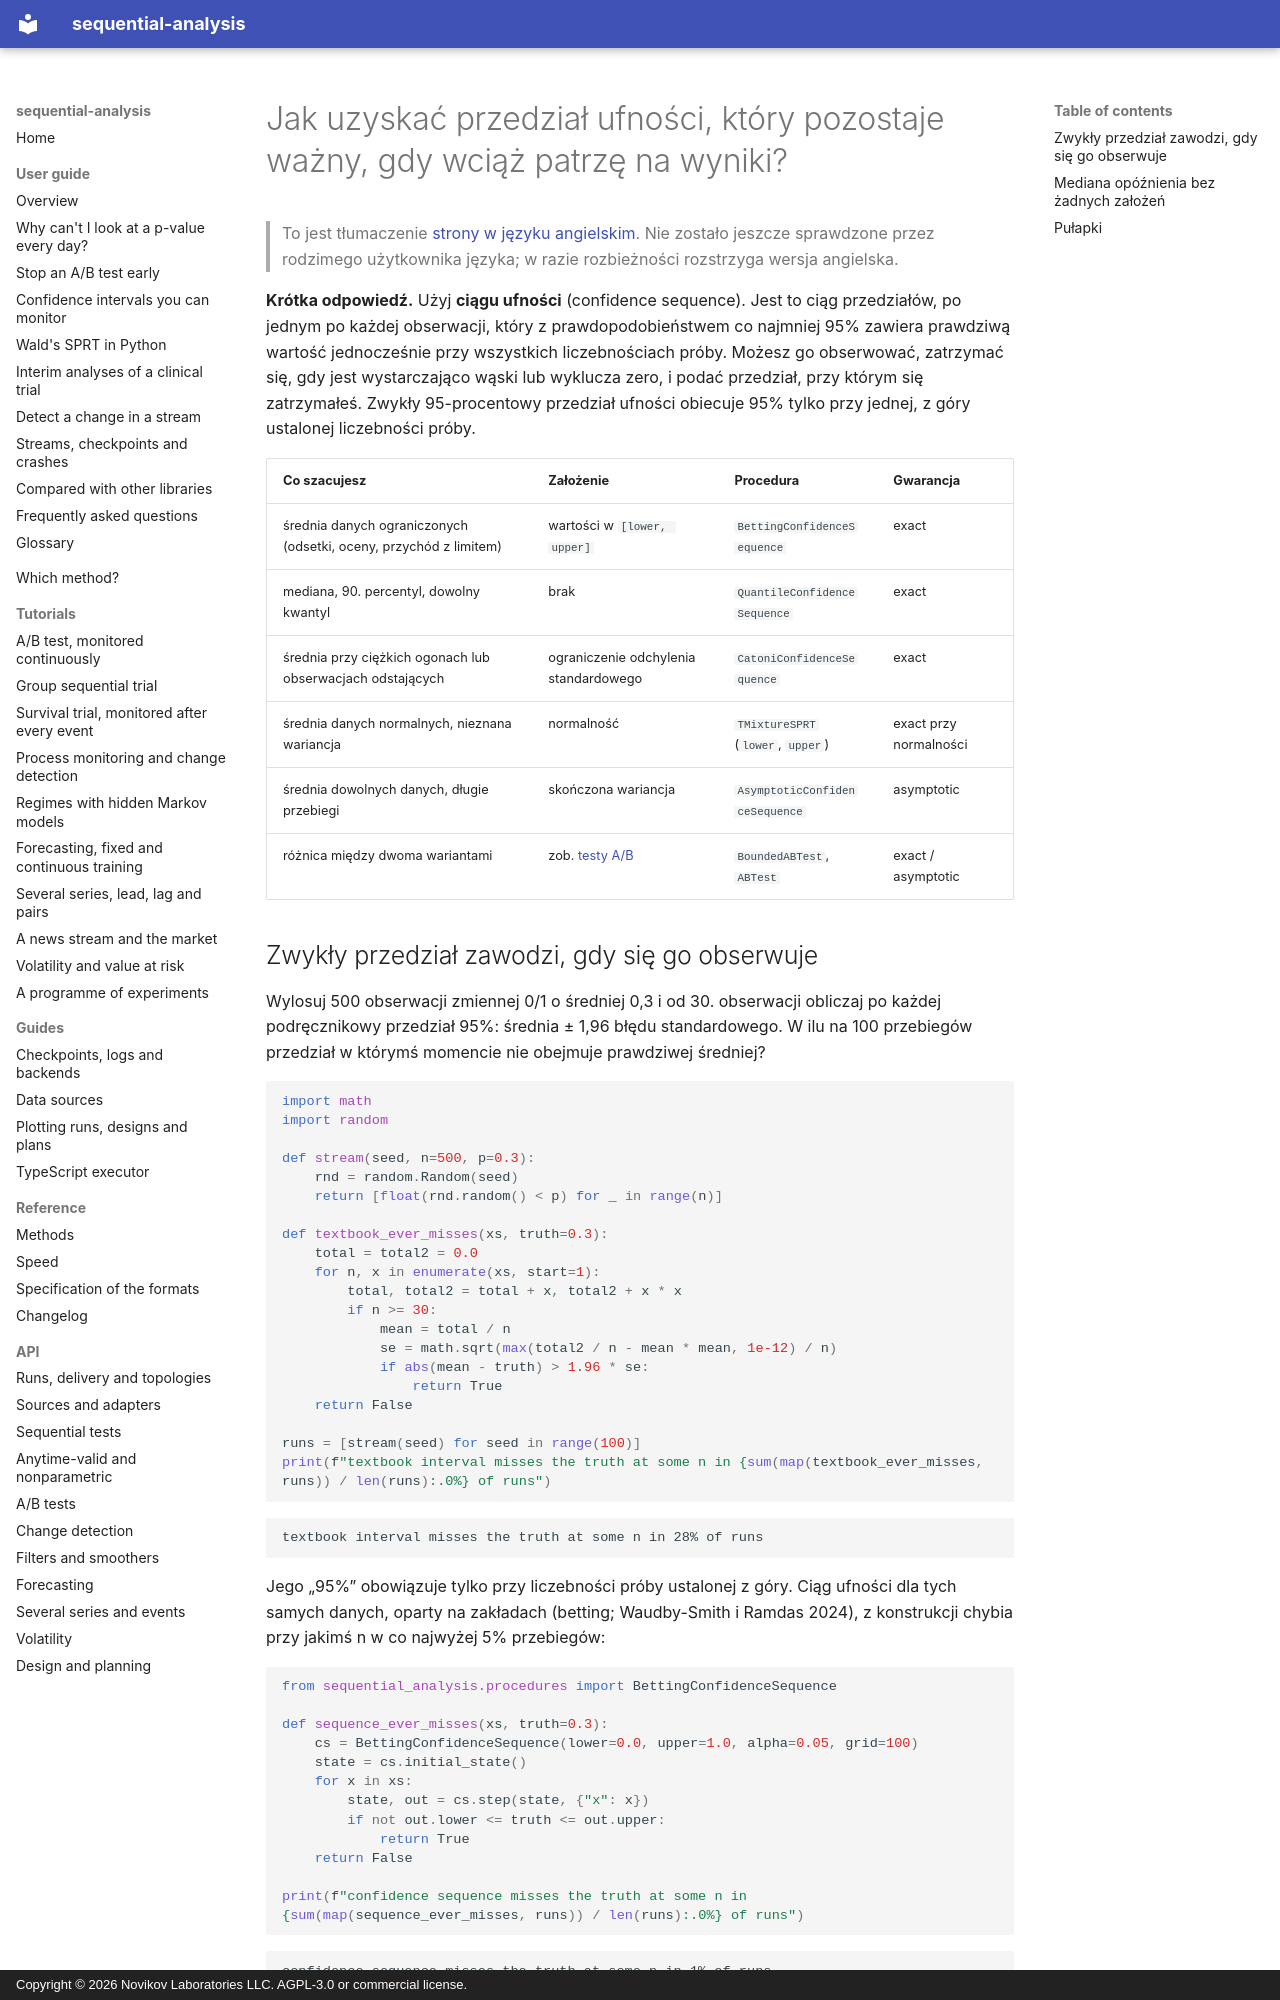

repository: andre-a-no/sequential-analysis · page: pl/guide/confidence-sequences/index.html · generator: mkdocs · copyright: Copyright © 2026 Novikov Laboratories LLC. AGPL-3.0 or commercial license.

---
description: Ciągi ufności (confidence sequences) to przedziały ufności ważne jednocześnie przy każdej liczebności próby, dzięki czemu można je monitorować w sposób ciągły. Jak obliczyć je w Pythonie dla ograniczonej średniej, mediany lub kwantyla oraz średniej o ciężkich ogonach, z sequential-analysis.
language: pl
---

# Jak uzyskać przedział ufności, który pozostaje ważny, gdy wciąż patrzę na wyniki?

> To jest tłumaczenie [strony w języku angielskim](../../guide/confidence-sequences.md). Nie zostało jeszcze sprawdzone przez rodzimego użytkownika języka; w razie rozbieżności rozstrzyga wersja angielska.

**Krótka odpowiedź.** Użyj **ciągu ufności** (confidence sequence). Jest to
ciąg przedziałów, po jednym po każdej obserwacji, który z prawdopodobieństwem
co najmniej 95% zawiera prawdziwą wartość jednocześnie przy wszystkich
liczebnościach próby. Możesz go obserwować, zatrzymać się, gdy jest
wystarczająco wąski lub wyklucza zero, i podać przedział, przy którym się
zatrzymałeś. Zwykły 95-procentowy przedział ufności obiecuje 95% tylko przy
jednej, z góry ustalonej liczebności próby.

| Co szacujesz | Założenie | Procedura | Gwarancja |
|---|---|---|---|
| średnia danych ograniczonych (odsetki, oceny, przychód z limitem) | wartości w `[lower, upper]` | `BettingConfidenceSequence` | exact |
| mediana, 90. percentyl, dowolny kwantyl | brak | `QuantileConfidenceSequence` | exact |
| średnia przy ciężkich ogonach lub obserwacjach odstających | ograniczenie odchylenia standardowego | `CatoniConfidenceSequence` | exact |
| średnia danych normalnych, nieznana wariancja | normalność | `TMixtureSPRT` (`lower`, `upper`) | exact przy normalności |
| średnia dowolnych danych, długie przebiegi | skończona wariancja | `AsymptoticConfidenceSequence` | asymptotic |
| różnica między dwoma wariantami | zob. [testy A/B](ab-testing.md) | `BoundedABTest`, `ABTest` | exact / asymptotic |

## Zwykły przedział zawodzi, gdy się go obserwuje

Wylosuj 500 obserwacji zmiennej 0/1 o średniej 0,3 i od 30. obserwacji
obliczaj po każdej podręcznikowy przedział 95%: średnia ± 1,96 błędu
standardowego. W ilu na 100 przebiegów przedział w którymś momencie nie
obejmuje prawdziwej średniej?

```python
import math
import random

def stream(seed, n=500, p=0.3):
    rnd = random.Random(seed)
    return [float(rnd.random() < p) for _ in range(n)]

def textbook_ever_misses(xs, truth=0.3):
    total = total2 = 0.0
    for n, x in enumerate(xs, start=1):
        total, total2 = total + x, total2 + x * x
        if n >= 30:
            mean = total / n
            se = math.sqrt(max(total2 / n - mean * mean, 1e-12) / n)
            if abs(mean - truth) > 1.96 * se:
                return True
    return False

runs = [stream(seed) for seed in range(100)]
print(f"textbook interval misses the truth at some n in {sum(map(textbook_ever_misses, runs)) / len(runs):.0%} of runs")
```

```text
textbook interval misses the truth at some n in 28% of runs
```

Jego „95%” obowiązuje tylko przy liczebności próby ustalonej z góry. Ciąg
ufności dla tych samych danych, oparty na zakładach (betting; Waudby-Smith
i Ramdas 2024), z konstrukcji chybia przy jakimś n w co najwyżej 5%
przebiegów:

```python
from sequential_analysis.procedures import BettingConfidenceSequence

def sequence_ever_misses(xs, truth=0.3):
    cs = BettingConfidenceSequence(lower=0.0, upper=1.0, alpha=0.05, grid=100)
    state = cs.initial_state()
    for x in xs:
        state, out = cs.step(state, {"x": x})
        if not out.lower <= truth <= out.upper:
            return True
    return False

print(f"confidence sequence misses the truth at some n in {sum(map(sequence_ever_misses, runs)) / len(runs):.0%} of runs")
```

```text
confidence sequence misses the truth at some n in 1% of runs
```
